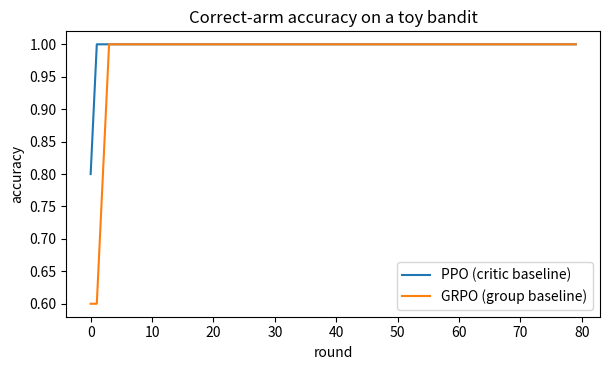
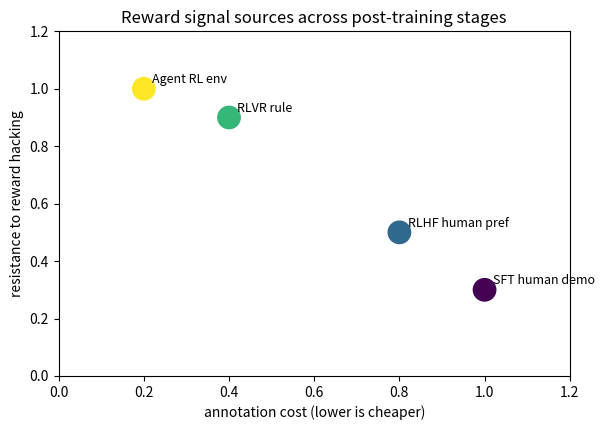
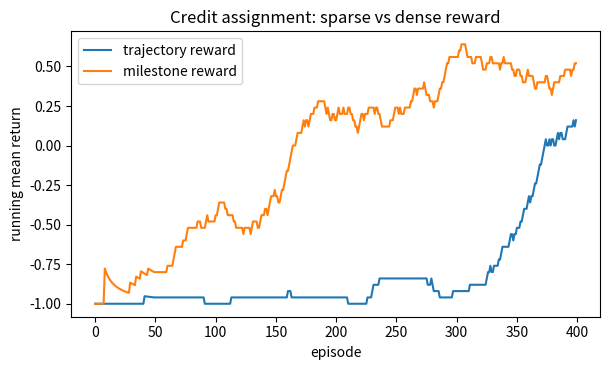

Recreate these plots in Python, in order. (Note: this script raises an exception after producing the figures.)
import numpy as np
from collections import defaultdict

# Mini corpus: ordinary conversation only, no instruction-following format
corpus = ["the weather is nice we went for a walk", "what is for dinner i want noodles", "todays work is done rest early"]

# Character-level bigram counts: how often each character is followed by each other character
cnt = defaultdict(lambda: defaultdict(int))
alphabet = set()
for sent in corpus:
    for ch in sent:
        alphabet.add(ch)
    for ch, nxt in zip(sent, sent[1:]):
        cnt[ch][nxt] += 1
alphabet = sorted(alphabet)


def next_char(ch):
    """Sample the next character from the conditional distribution after ch."""
    if ch not in cnt or len(cnt[ch]) == 0:
        return np.random.choice(alphabet)
    options = list(cnt[ch].keys())
    probs = np.array([cnt[ch][c] for c in options], dtype=float)
    probs /= probs.sum()
    return np.random.choice(options, p=probs)


def continue_text(prefix, length=24):
    """Continue length characters starting from prefix."""
    out = list(prefix)
    ch = out[-1]
    for _ in range(length):
        nxt = next_char(ch)
        out.append(nxt)
        ch = nxt
    return "".join(out)


np.random.seed(42)
prompt = "User: please compute 12 plus 8 equals?"
print("Input instruction:", prompt)
print("Model continuation:", continue_text(prompt))
print()
print("Key observation: the continuator did not answer with a number; it continued the instruction as dialogue-like text.")


import numpy as np


def softmax(x):
    """Normalize logits along the last axis into a probability distribution."""
    e = np.exp(x - x.max(axis=-1, keepdims=True))
    return e / e.sum(axis=-1, keepdims=True)


# Toy setting: one instruction x; the model's output vocabulary has only 4 tokens
tokens = ["A", "B", "C", "D"]
logits = np.zeros(4)                          # initial logits all 0 → uniform
probs = softmax(logits)

# Three kinds of labels, corresponding to three eras of supervision
demo_token = "B"                              # SFT: the human demonstration wants reply B
rm_scores = np.array([0.5, 1.0, -0.2, 0.0])   # RLHF: RM scores for the four candidates
correctness = np.array([0.0, 1.0, 0.0, 1.0])  # RLVR: B and D are correct

print("token        :", tokens)
print("current π    :", np.round(probs, 3))
print("SFT demo token:", demo_token)
print("RLHF RM scores:", rm_scores)
print("RLVR correctness:", correctness)


import numpy as np

demo_idx = 1  # token B

# Scan the demonstration token's probability and watch how the SFT loss changes
print("demo prob p(B) | SFT loss -log p")
for p in np.arange(0.1, 0.95, 0.1):
    print(f"      {p:.1f}      |   {-np.log(p):.4f}")
print()


def sft_loss(theta):
    """SFT cross-entropy loss in the single-token setting."""
    return -np.log(softmax(theta)[demo_idx])


theta = np.zeros(4)
eps = 1e-4
grad = np.array([(sft_loss(theta + eps * np.eye(4)[j]) -
                  sft_loss(theta - eps * np.eye(4)[j])) / (2 * eps)
                 for j in range(4)])
print("SFT gradient dL/dθ :", np.round(grad, 3))
print("Key observation: the gradient on demonstration token B is negative (probability is pushed up); gradients on the other tokens are positive (probability is pushed down).")


import numpy as np

rm_scores = np.array([0.5, 1.0, -0.2, 0.0])
beta = 0.5
ref = np.full(4, 0.25)  # reference policy: uniform


def rlhf_loss(theta):
    """RLHF objective: negative expected RM score + KL constraint."""
    p = softmax(theta)
    reward = rm_scores @ p
    kl = (p * (np.log(p) - np.log(ref))).sum()
    return -reward + beta * kl


theta = np.zeros(4)
print("logit θ(B) | p(B)   | E[r]   | β·KL   | RLHF loss")
for tb in [-1.5, -0.5, 0.0, 0.5, 1.5]:
    th = theta.copy()
    th[1] = tb
    p = softmax(th)
    kl = (p * (np.log(p) - np.log(ref))).sum()
    print(f"  {tb:+.1f}   | {p[1]:.3f} | {rm_scores@p:.3f} | {beta * kl:.3f} | {rlhf_loss(th):.4f}")

eps = 1e-4
grad = np.array([(rlhf_loss(theta + eps * np.eye(4)[j]) -
                  rlhf_loss(theta - eps * np.eye(4)[j])) / (2 * eps)
                 for j in range(4)])
print()
print("RLHF gradient dL/dθ :", np.round(grad, 3))
print("Key observation: tokens whose RM score is above the mean (0.325) are pushed up; those below the mean are pushed down; the KL term pulls the whole distribution back toward uniform.")


import numpy as np


def group_advantage(rewards, eps=1e-9):
    """In-group normalized advantage; (r - mean) / (std + eps) avoids division by zero on all-correct/all-incorrect groups."""
    return (rewards - rewards.mean()) / (rewards.std() + eps)


rewards = np.array([1.0, -1.0, 0.0, 1.0])
mean = rewards.mean()
std = rewards.std()
advantage = group_advantage(rewards)

print("reward r         :", rewards)
print("group mean       :", round(mean, 3))
print("group std        :", round(std, 3))
print("in-group advantage:", np.round(advantage, 3))
print("Key observation: correct candidates (1.0) receive a positive advantage and are pushed up; incorrect candidates receive a negative advantage and are pushed down.")

# How the GRPO objective changes with the probability of a correct token
print()
print("p(D) | GRPO weighted log-likelihood objective")
for p in [0.1, 0.3, 0.5, 0.7, 0.9]:
    pi = np.array([(1 - p) / 3] * 3 + [p])
    adv = group_advantage(np.array([0.0, 1.0, 0.0, 1.0]))
    obj = -(adv * np.log(pi)).sum() / 4
    print(f" {p:.1f} |        {obj:.4f}")

# All-correct and all-incorrect groups: advantage is identically 0
print()
for name, r in [("all-correct group", np.array([1.0, 1.0, 1.0, 1.0])),
                ("all-incorrect group", np.array([-1.0, -1.0, -1.0, -1.0]))]:
    adv = group_advantage(r)
    print(f"{name} r={r.tolist()} -> advantage={np.round(adv, 3)}")
print("Key observation: when there is no within-group difference, every advantage is 0, and this group of samples produces no gradient.")


import numpy as np

demo_idx = 1
rm_scores = np.array([0.5, 1.0, -0.2, 0.0])
correctness = np.array([0.0, 1.0, 0.0, 1.0])
beta = 0.5
ref = np.full(4, 0.25)


def sft_loss(theta):
    """SFT cross-entropy."""
    return -np.log(softmax(theta)[demo_idx])


def rlhf_loss(theta):
    """RLHF objective: negative expected RM score + KL constraint."""
    p = softmax(theta)
    return -(rm_scores @ p) + beta * (p * (np.log(p) - np.log(ref))).sum()


def grpo_loss(theta):
    """Log-likelihood weighted by in-group advantage (an equivalent objective for the policy gradient)."""
    p = softmax(theta)
    adv = group_advantage(correctness)
    return -(adv @ np.log(p)).sum() / len(correctness)


def grad_of(loss, theta):
    """Gradient by numerical differences."""
    eps = 1e-4
    return np.array([(loss(theta + eps * np.eye(4)[j]) -
                      loss(theta - eps * np.eye(4)[j])) / (2 * eps)
                     for j in range(4)])


theta = np.zeros(4)
for name, loss in [("SFT", sft_loss), ("RLHF", rlhf_loss), ("RLVR/GRPO", grpo_loss)]:
    g = grad_of(loss, theta)
    direction = ["↑ raise" if x < 0 else "↓ lower" for x in g]
    print(f"{name:9s} gradient {np.round(g, 3)}  direction {direction}")
print()
print("Key observation: SFT only pushes up demonstration token B; RLHF pushes up high-RM-score A and B; RLVR pushes up correct B and D.")


import numpy as np

rng = np.random.default_rng(42)

NUM_Q = 5
NUM_A = 10
correct = rng.integers(0, NUM_A, size=NUM_Q)   # correct action for each problem

logits = np.zeros((NUM_Q, NUM_A))   # policy parameters
value = np.zeros(NUM_Q)             # value network: one scalar baseline per problem
lr_policy = 0.05
lr_value = 0.1


def sample_one():
    """Sample one (problem, action) and return problem, action, reward, and sampling probability."""
    q = int(rng.integers(0, NUM_Q))
    p = softmax(logits[q])
    a = int(rng.choice(NUM_A, p=p))
    r = 1.0 if a == correct[q] else -1.0
    return q, a, r, p


def ppo_step():
    """Simplified PPO: advantage = reward - value baseline; the policy is updated weighted by advantage."""
    for _ in range(32):
        q, a, r, p = sample_one()
        adv = r - value[q]
        logits[q] += lr_policy * adv * (np.eye(NUM_A)[a] - p)
        value[q] += lr_value * (r - value[q])   # value regresses toward the reward


ppl_acc = []
for it in range(80):
    ppo_step()
    p = softmax(logits)
    acc = (np.argmax(p, axis=1) == correct).mean()
    ppl_acc.append(acc)

print("PPO accuracy (every 20 rounds):", [round(float(x), 2) for x in ppl_acc[::20]])
print("PPO late-stage probability of the correct action for each problem:",
      np.round(softmax(logits)[np.arange(NUM_Q), correct], 2))


import numpy as np

rng = np.random.default_rng(7)

# Same set of problems as PPO; reinitialize the policy
logits_g = np.zeros((NUM_Q, NUM_A))
lr_g = 0.2
K = 4  # sample 4 actions per group


def grpo_update(q):
    """GRPO: sample a group of actions for one problem, normalize advantage within the group, no value network."""
    p = softmax(logits_g[q])
    acts = rng.choice(NUM_A, size=K, p=p)
    rewards = np.array([1.0 if a == correct[q] else -1.0 for a in acts])
    adv = group_advantage(rewards)
    for i, a in enumerate(acts):
        onehot = np.zeros(NUM_A)
        onehot[a] = 1.0
        logits_g[q] += lr_g / K * adv[i] * (onehot - p)
    return rewards


g_acc = []
wasted_history = []
for it in range(80):
    wasted = 0
    for _ in range(8):   # 8 groups per round
        q = int(rng.integers(0, NUM_Q))
        rewards = grpo_update(q)
        if rewards.max() == rewards.min():
            wasted += 1
    wasted_history.append(wasted)
    p = softmax(logits_g)
    g_acc.append((np.argmax(p, axis=1) == correct).mean())

print("GRPO accuracy (every 20 rounds):", [round(float(x), 2) for x in g_acc[::20]])
print("Number of all-correct/all-incorrect groups per round (first 10 rounds):", wasted_history[:10])
print("Key observation: GRPO needs no value network, but all-correct and all-incorrect groups produce no gradient; those samples are wasted compute.")

import matplotlib.pyplot as plt

plt.figure(figsize=(6.2, 3.8))
plt.plot(ppl_acc, label="PPO (critic baseline)")
plt.plot(g_acc, label="GRPO (group baseline)")
plt.xlabel("round")
plt.ylabel("accuracy")
plt.title("Correct-arm accuracy on a toy bandit")
plt.legend()
plt.tight_layout()
plt.show()


import matplotlib.pyplot as plt

# Four signal sources, projected onto the (annotation cost, resistance to hacking) plane
signals = [
    ("SFT human demo", 1.0, 0.30),
    ("RLHF human pref", 0.8, 0.50),
    ("RLVR rule", 0.4, 0.90),
    ("Agent RL env", 0.2, 1.00),
]
names = [s[0] for s in signals]
costs = [s[1] for s in signals]
rel = [s[2] for s in signals]

plt.figure(figsize=(6.2, 4.4))
plt.scatter(costs, rel, s=260, c=range(4), cmap="viridis")
for i, name in enumerate(names):
    plt.annotate(name, (costs[i], rel[i]),
                 textcoords="offset points", xytext=(6, 4), fontsize=9)
plt.xlabel("annotation cost (lower is cheaper)")
plt.ylabel("resistance to reward hacking")
plt.title("Reward signal sources across post-training stages")
plt.xlim(0, 1.2)
plt.ylim(0, 1.2)
plt.tight_layout()
plt.show()

print("Key observation: the signal source migrates from upper-right to lower-left — annotation cost falls along the way, reliability rises along the way.")


import numpy as np

rng = np.random.default_rng(1)
N_ACT = 3
correct_steps = np.array([0, 1, 2])   # the correct choice at step 3 decides terminal success


def sample_trajectory(logits):
    """Sample a three-step action sequence from the policy."""
    return np.array([rng.choice(N_ACT, p=softmax(logits[t])) for t in range(3)])


def trajectory_reward(acts):
    """+1 only if all three steps are correct, otherwise -1."""
    return 1.0 if (acts == correct_steps).all() else -1.0


def milestone_rewards(acts):
    """+0.3 if the subgoal at that step is reached; +0.1 more at the end on success."""
    per = 0.3 * (acts == correct_steps).astype(float)
    if (acts == correct_steps).all():
        per[2] += 0.1
    return per


def reinforce_grad(logits, mode):
    """Policy-gradient estimate from one episode."""
    acts = sample_trajectory(logits)
    g = np.zeros_like(logits)
    if mode == "trajectory":
        R = trajectory_reward(acts)
        for t in range(3):
            g[t] = R * (np.eye(N_ACT)[acts[t]] - softmax(logits[t]))
    else:
        r = milestone_rewards(acts)
        for t in range(3):
            g[t] = r[t] * (np.eye(N_ACT)[acts[t]] - softmax(logits[t]))
    return g, acts


# Start from the same uniform policy, sample 500 gradients each, compare variance
logits0 = np.zeros((3, N_ACT))
traj_grads, mile_grads = [], []
for _ in range(500):
    g1, _ = reinforce_grad(logits0, "trajectory")
    g2, _ = reinforce_grad(logits0, "milestone")
    traj_grads.append(g1)
    mile_grads.append(g2)
var_t = np.array(traj_grads).var()
var_m = np.array(mile_grads).var()
print("Gradient variance under a uniform policy: trajectory reward", round(var_t, 4), " vs milestone reward", round(var_m, 4))
print()

# Training comparison: 400 rounds, plot 50-round running mean return
M = 400
lr = 0.1


def train(mode):
    """Run M rounds of REINFORCE and return per-round terminal return."""
    logits = np.zeros((3, N_ACT))
    returns = []
    for it in range(M):
        g, acts = reinforce_grad(logits, mode)
        logits += lr * g
        returns.append(1.0 if (acts == correct_steps).all() else -1.0)
    return returns


def running_mean(x, w=50):
    """Running mean over a window of width w."""
    out = []
    for i in range(len(x)):
        lo = max(0, i - w + 1)
        out.append(np.mean(x[lo:i + 1]))
    return out


ret_t = running_mean(train("trajectory"))
ret_m = running_mean(train("milestone"))
print("Running mean return after 400 rounds: trajectory reward", round(ret_t[-1], 3),
      " vs milestone reward", round(ret_m[-1], 3))

import matplotlib.pyplot as plt

plt.figure(figsize=(6.2, 3.8))
plt.plot(ret_t, label="trajectory reward")
plt.plot(ret_m, label="milestone reward")
plt.xlabel("episode")
plt.ylabel("running mean return")
plt.title("Credit assignment: sparse vs dense reward")
plt.legend()
plt.tight_layout()
plt.show()


import sys, os, re
import numpy as np

# Always go through llm_client.py at the repo root; the same demo can run against a real API
_root = os.path.abspath(os.getcwd())
while not os.path.exists(os.path.join(_root, "llm_client.py")):
    _root = os.path.dirname(_root)
    if _root == os.path.dirname(_root):
        break
if _root not in sys.path:
    sys.path.insert(0, _root)
from llm_client import get_llm

client = get_llm()
print("Current LLM mode:", "scripted example" if False else "real API")

# Question pool: the scripted example can add the first three items; it does not handle the last multiplication item
questions = ["compute 13 plus 24", "compute 35 plus 19",
             "compute 7 plus 46", "compute 12 times 7"]
answers = {"compute 13 plus 24": 37, "compute 35 plus 19": 54,
           "compute 7 plus 46": 53, "compute 12 times 7": 84}


def extract_number(text):
    """Extract the first integer from a reply; return None if none is found."""
    m = re.search(r"-?\d+", text)
    return int(m.group()) if m else None


def propose(q):
    """The model proposes an answer: ask the LLM once, parse out a number."""
    reply = client.chat([{"role": "user", "content": f"{q}, output the number only."}])
    return extract_number(reply)


proposal = {q: propose(q) for q in questions}

# Candidate answer pool: the scripted example's proposal + distractors; the multiplication item's correct answer is not in the pool
candidate_pool = {}
for q in questions:
    cands = []
    if proposal[q] is not None:
        cands.append(proposal[q])
    cands += [answers[q] + 3, answers[q] - 7]   # distractors
    candidate_pool[q] = list(dict.fromkeys(cands))

for q in questions:
    print(f"{q}: proposal {proposal[q]}, candidate pool {candidate_pool[q]}")
print("Key observation: the first three items' proposals are the correct answers; the multiplication item's proposal is None, and the correct answer is not in the pool.")


rng = np.random.default_rng(3)
lr = 0.2
logits_map = {q: np.zeros(len(candidate_pool[q])) for q in questions}
q_fail = questions[-1]


def run_round():
    """Run one round of RL: sample an answer for each problem, the environment checks, REINFORCE updates. Return per-problem success."""
    per_q = {}
    for q, cands in candidate_pool.items():
        p = softmax(logits_map[q])
        idx = int(rng.choice(len(cands), p=p))
        a = cands[idx]
        r = 1.0 if a == answers[q] else -1.0
        logits_map[q] += lr * r * (np.eye(len(cands))[idx] - p)
        per_q[q] = (a == answers[q])
    return per_q


def correct_prob():
    """Mean policy probability of the correct answer (only problems whose correct answer is in the pool)."""
    vals = []
    for q, cands in candidate_pool.items():
        if answers[q] in cands:
            vals.append(float(softmax(logits_map[q])[cands.index(answers[q])]))
    return np.mean(vals)


def block_means(x):
    """Cut the per-round series into blocks of 15 rounds and return block means."""
    return [round(float(np.mean(x[i * 15:(i + 1) * 15])), 2)
            for i in range(len(x) // 15)]


# Do not rewrite failed tasks: 60 consecutive rounds, watch success rate and correct-answer probability
rates, probs, fail_rate = [], [], []
for it in range(60):
    per_q = run_round()
    rates.append(np.mean(list(per_q.values())))
    probs.append(correct_prob())
    fail_rate.append(per_q[q_fail])

print("Overall sample success rate (every 15 rounds):", block_means(rates))
print("Mean probability of the correct answer (every 15 rounds):", block_means(probs))
print("Multiplication-problem sample success rate (every 15 rounds):", block_means(fail_rate))
print("Key observation: the first 3 items' correct-answer probability rises block by block; the multiplication item's correct answer is not in the pool, so the success rate is identically 0 — the task is discarded.")


import matplotlib.pyplot as plt

# Fate B: rewrite — split multiplication into repeated addition, use the scripted example to check each subgoal, the environment verifies the final value
acc = 12
verified = None
for step in range(6):
    target = acc + 12
    reply = client.chat([{"role": "user",
                          "content": f"check whether {acc} plus 12 equals {target}, output the number only."}])
    if extract_number(reply) != target:
        break
    acc = target
verified = acc

pool_before = sum(len(c) for c in candidate_pool.values())
print("Verified answer obtained by rewriting:", verified)
assert verified is not None, "the real model did not return a verifiable answer"

# The correct answer enters the candidate pool; the policy is reinitialized
candidate_pool[q_fail] = list(dict.fromkeys(candidate_pool[q_fail] + [verified]))
logits_map[q_fail] = np.zeros(len(candidate_pool[q_fail]))
pool_after = sum(len(c) for c in candidate_pool.values())
print("Candidate pool of the multiplication problem after rewriting:", candidate_pool[q_fail])
print("Data-pool size: before rewriting", pool_before, "→ after rewriting", pool_after)

# Continue 100 rounds of RL and watch the multiplication problem being learned as the data pool expands
rates2, prob2, fail2 = [], [], []
for it in range(100):
    per_q = run_round()
    rates2.append(np.mean(list(per_q.values())))
    prob2.append(float(softmax(logits_map[q_fail])[candidate_pool[q_fail].index(84)]))
    fail2.append(per_q[q_fail])

print("Overall sample success rate after rewriting (every 20 rounds):", block_means(rates2))
print("Multiplication-problem correct probability after rewriting (every 20 rounds):", block_means(prob2))
print("Multiplication-problem sample success rate after rewriting (every 20 rounds):", block_means(fail2))

plt.figure(figsize=(6.2, 3.8))
plt.plot(rates, label="overall (before curriculum)")
plt.plot(rates2, label="overall (after curriculum)")
plt.plot(prob2, label="correct prob of failed task")
plt.xlabel("round")
plt.ylabel("success rate / prob")
plt.title("Environment feedback flywheel")
plt.legend()
plt.tight_layout()
plt.show()


import matplotlib.pyplot as plt

stages = [
    (2021.0, "SFT\nhuman demos", "FLAN / InstructGPT-SFT"),
    (2022.6, "RLHF\nhuman prefs", "InstructGPT / ChatGPT"),
    (2024.1, "RLVR\nverifiable rules", "DeepSeek-R1 / DAPO"),
    (2025.3, "Agent RL\nenvironment", "RLEF / WebRL / MiRA"),
]

fig, ax = plt.subplots(figsize=(6.6, 3.0))
ax.axhline(0, color="gray", lw=1)
for x, label, work in stages:
    ax.scatter(x, 0, s=90, zorder=3)
    ax.annotate(label, (x, 0), xytext=(0, 14), textcoords="offset points",
                ha="center", fontsize=9)
    ax.annotate(work, (x, 0), xytext=(0, -20), textcoords="offset points",
                ha="center", fontsize=7, color="dimgray")
ax.set_xlim(2020, 2026.8)
ax.set_ylim(-0.4, 0.4)
ax.axis("off")
plt.title("Post-training evolution: reward moves from humans to environment")
plt.tight_layout()
plt.show()


def classify(desc):
    """Judge the training stage from the signal source in the description."""
    if "trajectory" in desc or "sandbox" in desc:
        return "Agent RL"
    if "ground-truth" in desc or "rule function" in desc or "passes the tests" in desc:
        return "RLVR"
    if "demonstration" in desc or "desired reply" in desc:
        return "SFT"
    return "RLHF"


descs = [
    "Cross-entropy fine-tuning on human-written (instruction, desired reply) pairs",
    "Annotators rank 6 candidate replies, then a reward model is trained and PPO is run",
    "A rule function checks whether the answer matches the ground-truth, then GRPO is run",
    "Run a full Agent trajectory in a sandbox and use whether tests pass as the reward",
    "An AI critiques and revises itself against a list of principles, then PPO is run on preferences",
    "A rule function checks whether the code passes the tests, with reward +1/-1",
]
stages = [classify(d) for d in descs]
print("Classification:", stages)

assert stages[0] == "SFT"
assert stages[1] == "RLHF"
assert stages[2] == "RLVR"
assert stages[3] == "Agent RL"
assert stages[4] == "RLHF"
assert stages[5] == "RLVR"
print("All 6 items classified correctly. Catch the signal source, and the training stage can be located.")


import numpy as np


def grpo_advantage(rewards):
    """In-group normalized advantage; add a small amount to the std denominator to prevent division by zero."""
    mean = rewards.mean()
    std = rewards.std() + 1e-9
    return (rewards - mean) / std


def has_zero_signal(rewards):
    """When all are correct or all are incorrect, every advantage is 0; return True."""
    return bool(rewards.max() == rewards.min())


r2 = np.array([1.0, 1.0, -1.0, -1.0])
a2 = grpo_advantage(r2)
print("r =", r2, "-> advantage =", np.round(a2, 3))
assert np.allclose(a2, [1.0, 1.0, -1.0, -1.0])
assert has_zero_signal(np.array([1.0, 1.0, 1.0])) is True
assert has_zero_signal(np.array([-1.0, -1.0])) is True
assert has_zero_signal(r2) is False
assert np.allclose(grpo_advantage(np.array([1.0, 1.0, 1.0])), 0.0)

print("Advantage normalization and zero-gradient-group detection are both correct.")
print("All-correct/all-incorrect groups have every advantage equal to 0 and produce no gradient; a large number of such groups is wasted compute, and DAPO uses dynamic sampling to address it.")


def trajectory_reward(steps_ok):
    """steps_ok is three booleans. Give +1 only if all succeed, otherwise -1."""
    return 1.0 if all(steps_ok) else -1.0


def milestone_reward(steps_ok):
    """+0.3 if the subgoal at that step is reached, plus +0.1 if the last succeeds (total 1.0), keep one decimal place."""
    per_step = 0.3 * sum(steps_ok)
    final = 0.1 if all(steps_ok) else 0.0
    return round(per_step + final, 1)


ok_all = [True, True, True]
ok_partial = [True, False, True]

assert trajectory_reward(ok_all) == 1.0
assert trajectory_reward(ok_partial) == -1.0
assert milestone_reward(ok_all) == 1.0
assert milestone_reward(ok_partial) == 0.6

print("Trajectory reward: all correct", trajectory_reward(ok_all), ", partial", trajectory_reward(ok_partial))
print("Milestone reward: all correct", milestone_reward(ok_all), ", partial", milestone_reward(ok_partial))
print("On the same trajectory, trajectory reward gives only -1, while milestone reward gives a +0.6 process signal — the model knows the first step was correct.")
